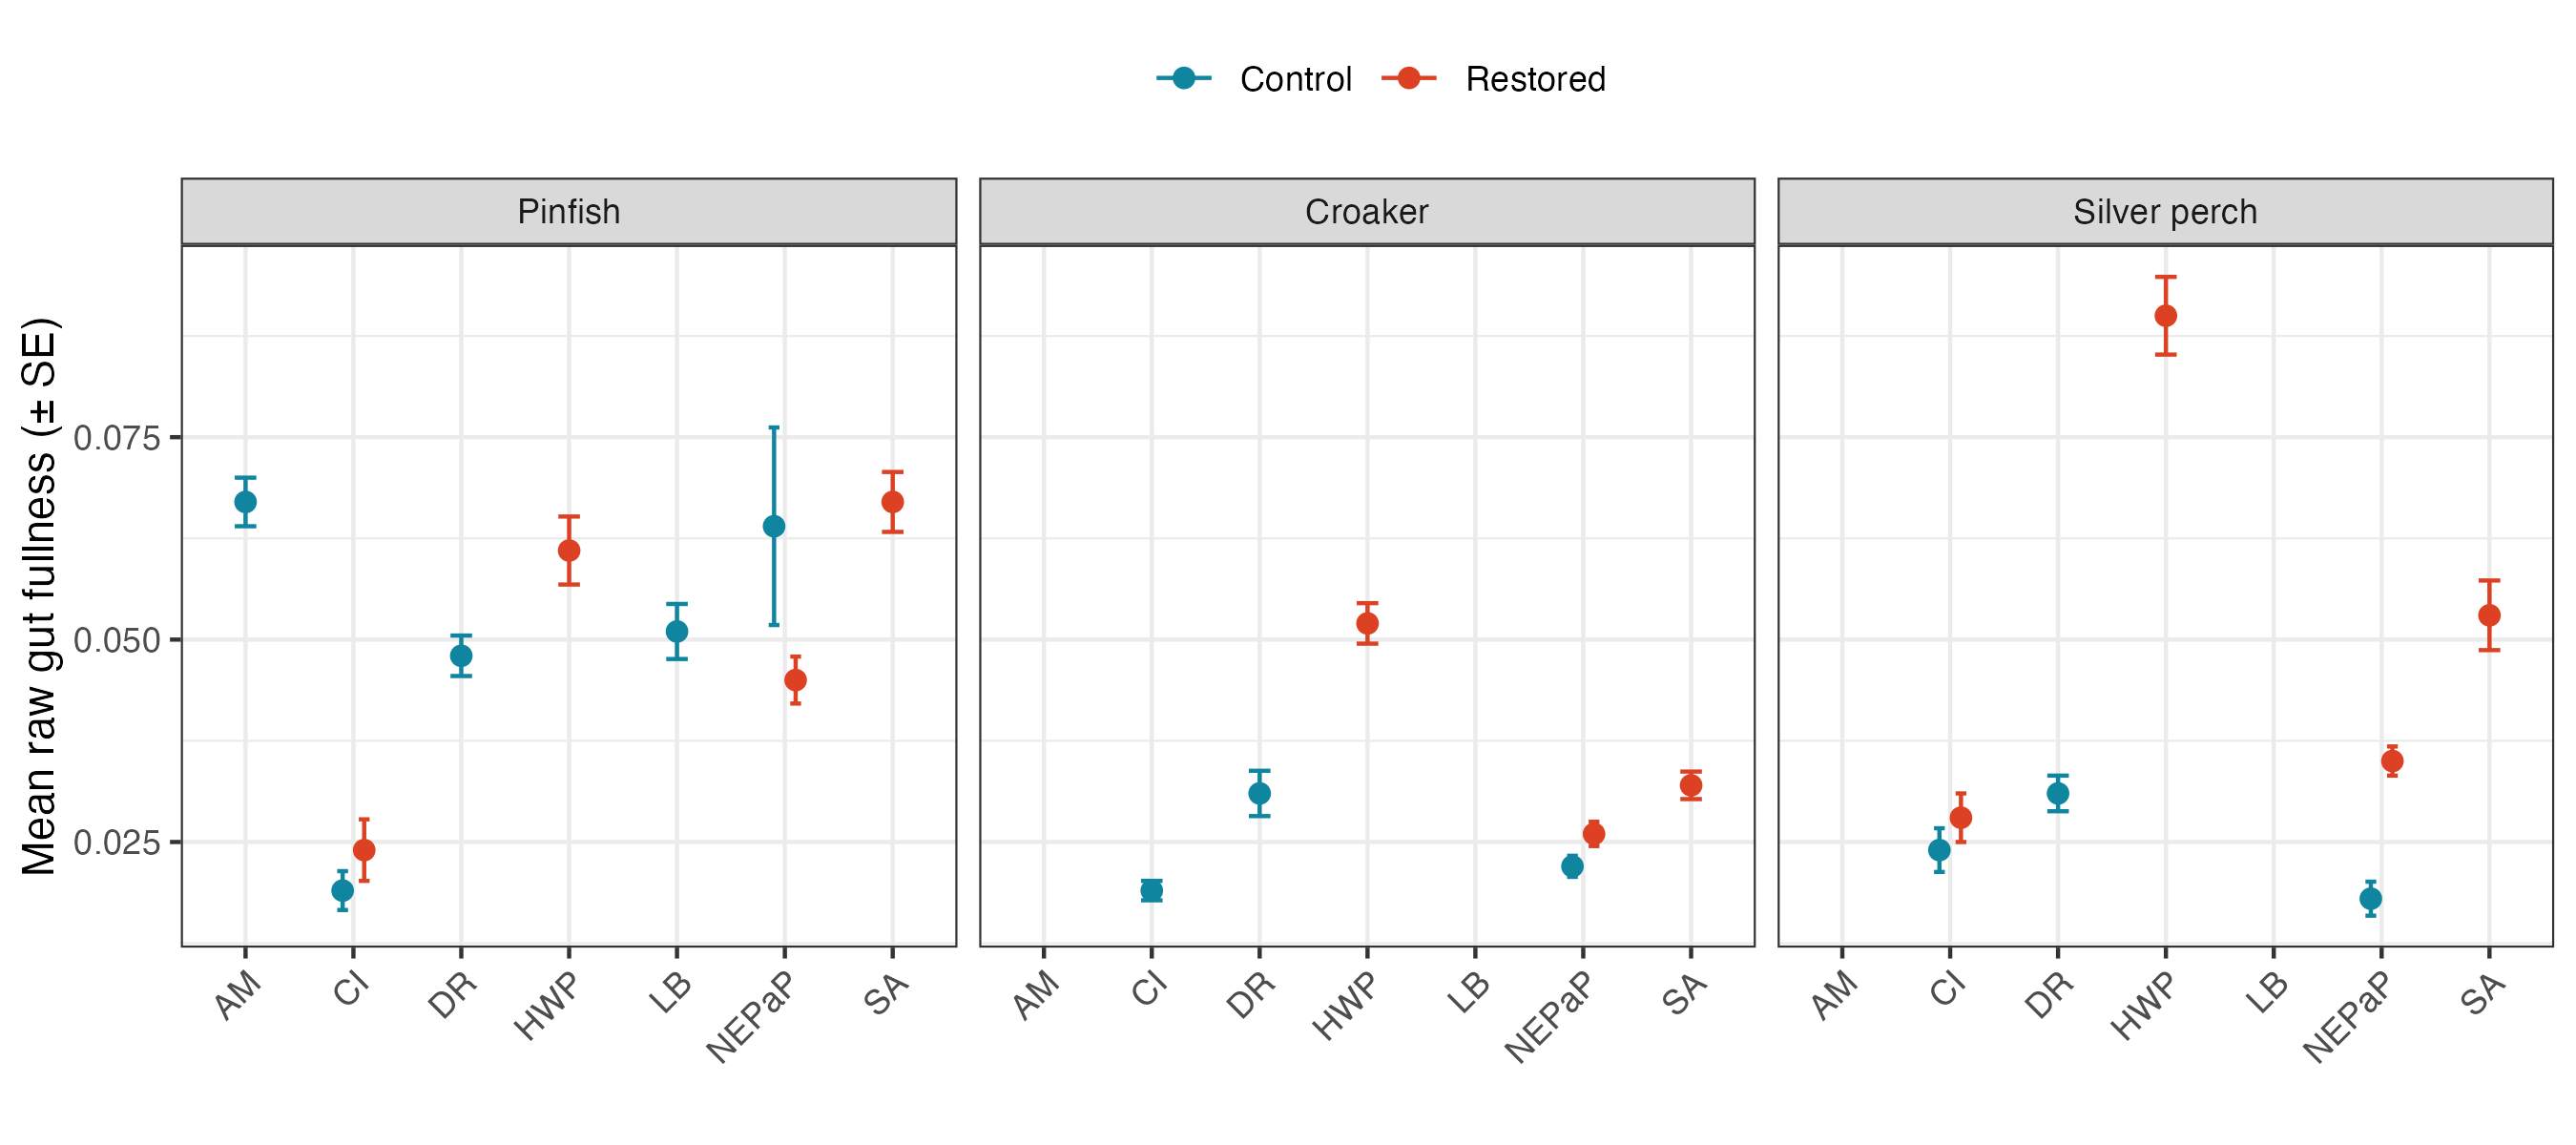

The data file committed next to this chart (first rows):
species, Site, status, n, mean_GF, sd_GF, se_GF
Croaker, CI, Control, 35, 0.019, 0.007, 0.0012
Croaker, DR, Control, 12, 0.031, 0.0098, 0.0028
Croaker, HWP, Restored, 16, 0.052, 0.0099, 0.0025
Croaker, NEPaP, Control, 43, 0.022, 0.0082, 0.0013
Croaker, NEPaP, Restored, 12, 0.026, 0.0051, 0.0015
Croaker, SA, Restored, 32, 0.032, 0.0098, 0.0017
Pinfish, AM, Control, 53, 0.067, 0.0221, 0.003
Pinfish, CI, Control, 5, 0.019, 0.0053, 0.0024
Pinfish, CI, Restored, 3, 0.024, 0.0066, 0.0038
Pinfish, DR, Control, 32, 0.048, 0.0143, 0.0025
Pinfish, HWP, Restored, 14, 0.061, 0.0157, 0.0042
Pinfish, LB, Control, 41, 0.051, 0.0217, 0.0034
Pinfish, NEPaP, Control, 14, 0.064, 0.0455, 0.0122
Pinfish, NEPaP, Restored, 146, 0.045, 0.0346, 0.0029
Pinfish, SA, Restored, 66, 0.067, 0.0298, 0.0037
Silver perch, CI, Control, 20, 0.024, 0.0122, 0.0027
Silver perch, CI, Restored, 2, 0.028, 0.0042, 0.003
Silver perch, DR, Control, 5, 0.031, 0.005, 0.0022
Silver perch, HWP, Restored, 3, 0.09, 0.0084, 0.0048
Silver perch, NEPaP, Control, 48, 0.018, 0.0145, 0.0021
Silver perch, NEPaP, Restored, 103, 0.035, 0.0186, 0.0018
Silver perch, SA, Restored, 68, 0.053, 0.0355, 0.0043
